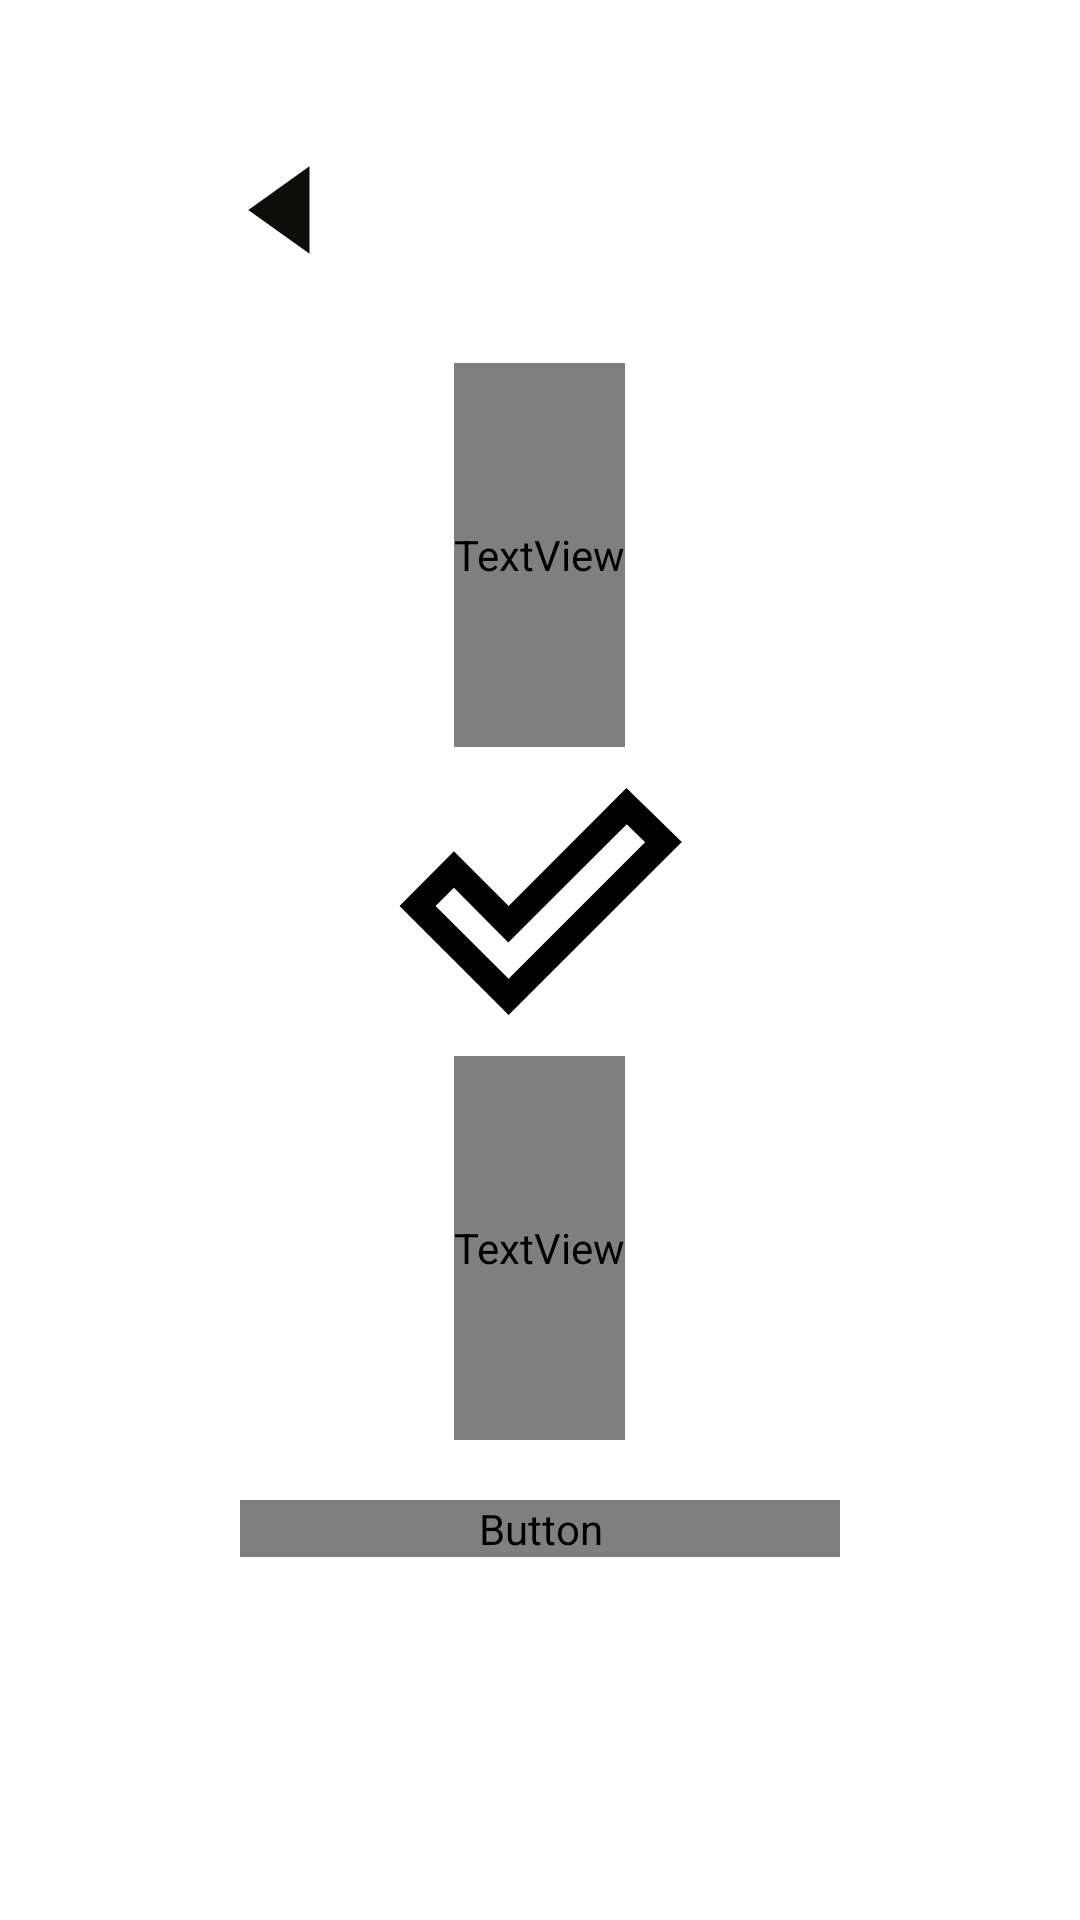

Write the Android layout XML for this screen, with the resource values it uses.
<!-- AndroidManifest.xml: application theme Base.Theme.MSIARPA -->
<!-- res/layout/activity_success_password_change.xml -->
<?xml version="1.0" encoding="utf-8"?>
<LinearLayout xmlns:android="http://schemas.android.com/apk/res/android"
    xmlns:app="http://schemas.android.com/apk/res-auto"
    xmlns:tools="http://schemas.android.com/tools"
    android:layout_width="match_parent"
    android:background="@color/white"
    android:orientation="vertical"
    android:layout_height="match_parent"
    android:padding="30dp"
    tools:context=".successPasswordChange">


    <ImageView
        android:layout_width="130dp"
        android:layout_height="80dp"
        android:padding="5dp"
        android:src="@drawable/arrow_left"/>


    <LinearLayout
        android:layout_width="match_parent"
        android:layout_height="match_parent"
        android:gravity="center"
        android:orientation="vertical">

        <TextView
            android:layout_width="wrap_content"
            android:layout_height="128dp"
            android:fontFamily="@font/montserrat_bold"
            android:gravity="center"
            android:layout_marginTop="-80dp"
            android:text="Password Updated"
            android:textAlignment="center"
            android:textColor="@color/mocublack"
            android:textSize="50sp" />

        <ImageView
            android:layout_width="120dp"
            android:layout_height="103dp"
            android:src="@drawable/done" />
        <TextView
            android:layout_width="wrap_content"
            android:layout_height="128dp"
            android:fontFamily="@font/montserrat"
            android:gravity="center"
            android:text="Your Password is successfully Updated"
            android:textAlignment="center"
            android:textColor="@color/mocublack"
            android:textSize="20sp" />


        <RelativeLayout

            android:id="@+id/progress_bar"
            android:layout_width="wrap_content"
            android:layout_height="wrap_content"
            android:layout_centerInParent="true"
            android:padding="20dp"
            android:visibility="gone"
            android:background="@drawable/progressbackground"
            android:elevation="10dp">

            <ProgressBar
                android:layout_width="30dp"
                android:layout_height="30dp"
                />
        </RelativeLayout>

        <Button
            android:id="@+id/BackLogin"
            android:layout_width="200dp"
            android:layout_height="wrap_content"
            android:text="Login"
            android:fontFamily="@font/montserrat_bold"
            android:textColor="@color/mocublack"
            android:background="@color/mocublack"
            android:layout_marginTop="20dp"/>


    </LinearLayout>

</LinearLayout>
<!-- resources referenced by this layout -->
<resources>
  <color name="mocublack">#000000</color>
  <color name="white">#FFFFFFFF</color>
  <!-- drawable arrow_left (drawable) -->
  <vector xmlns:android="http://schemas.android.com/apk/res/android"
      android:width="35dp"
      android:height="25dp"
      android:viewportWidth="960"
      android:viewportHeight="960"
      android:tint="#0E0E0A"
      android:autoMirrored="true">
    <path
        android:fillColor="@android:color/white"
        android:pathData="M560,680L360,480L560,280L560,680Z"/>
  </vector>
  <!-- drawable done (drawable) -->
  <vector xmlns:android="http://schemas.android.com/apk/res/android"
      android:width="24dp"
      android:height="24dp"
      android:viewportWidth="960"
      android:viewportHeight="960"
      android:tint="@color/mocublack">
    <path
        android:fillColor="@android:color/white"
        android:pathData="M381,720L805,296L748,240L380,607L211,437L154,494L381,720ZM381,833L42,494L211,324L381,494L747,127L919,295L381,833Z"/>
  </vector>
  <!-- drawable progressbackground (drawable) -->
  <?xml version="1.0" encoding="utf-8"?>
  <shape xmlns:android="http://schemas.android.com/apk/res/android">
  
      <solid android:color="@color/mocudarkblue"></solid>
  
      <corners android:radius="100dp"></corners>
  </shape>
  <style name="Base.Theme.MSIARPA" parent="Theme.MaterialComponents.DayNight.NoActionBar">
          
          <item name="colorPrimaryVariant">@color/mocuyellow</item>
          <item name="colorPrimary">@color/mocublack</item>
          <item name="colorOnPrimary">@color/mocudarkblue</item>
  
          <item name="colorSecondaryVariant">@color/night_mode</item>
          <item name="colorSecondary">@color/mocublack</item>
          <item name="colorOnSecondary">#122F0A</item>
      </style>
  <color name="mocudarkblue">#28659c</color>
  <color name="mocuyellow">#eceb03</color>
  <color name="night_mode">#6124B1</color>
</resources>
